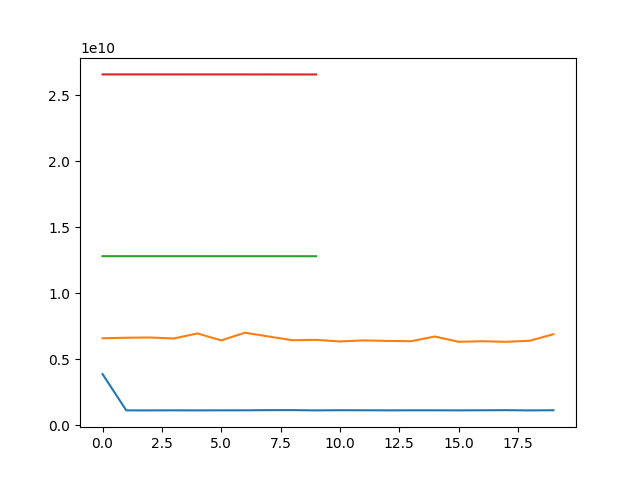

The table this chart was drawn from, first rows:
, loss, val_loss
0, 12802977792, 26560755712
1, 12802913280, 26560659456
2, 12802832384, 26560516096
3, 12802696192, 26560288768
4, 12802469888, 26559856640
5, 12802118656, 26559348736
6, 12801692672, 26558674944
7, 12801127424, 26557788160
8, 12800396288, 26556680192
9, 12799498240, 26555332608
